Photos from the image-classification dataset "dataset_split" in the GitHub repository dilaracakmakk/Image-Classification-with-CNN_. Its 3 classes are: dress, pants, t-shirt.

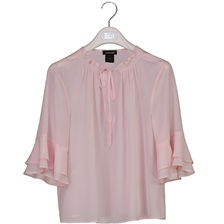
Label: t-shirt

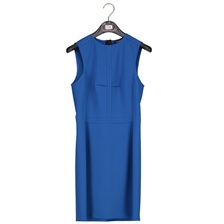
Label: dress

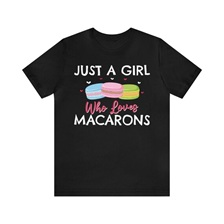
Label: t-shirt

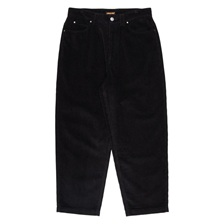
Label: pants

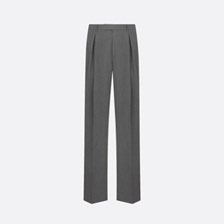
Label: pants

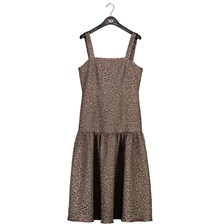
Label: dress
